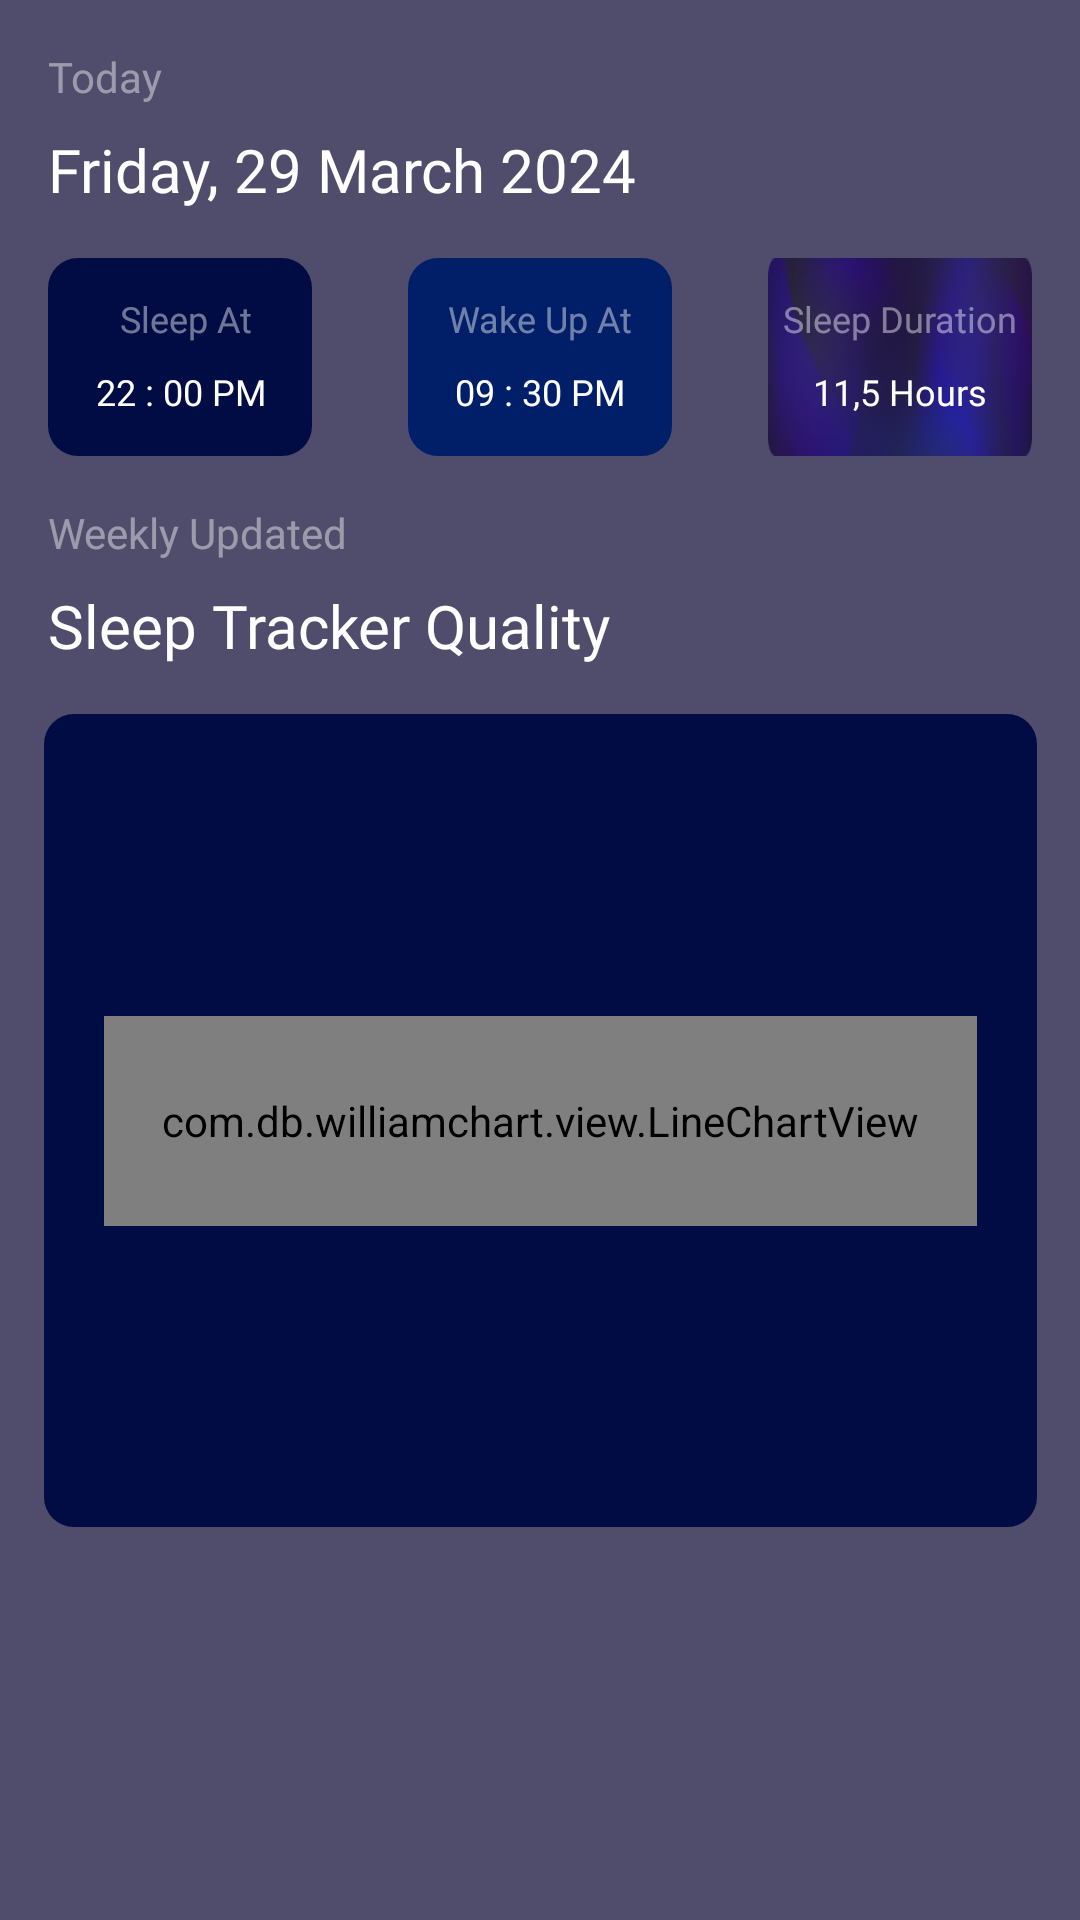

Reconstruct the res/layout file that produces this screen, plus the resources it refers to.
<!-- AndroidManifest.xml: application theme Theme.DLEEP2 -->
<!-- res/layout/fragment_sleep_tracker.xml -->
<?xml version="1.0" encoding="utf-8"?>
<androidx.constraintlayout.widget.ConstraintLayout xmlns:android="http://schemas.android.com/apk/res/android"
    xmlns:app="http://schemas.android.com/apk/res-auto"
    xmlns:tools="http://schemas.android.com/tools"
    android:id="@+id/constraintLayoutDisc"
    android:layout_width="match_parent"
    android:layout_height="match_parent"
    tools:context=".alarm.SleepTrackerFragment"
    android:background="@color/violetbox"
    tools:layout_editor_absoluteX="15dp">

    
    <TextView
        android:id="@+id/today"
        android:layout_width="wrap_content"
        android:layout_height="wrap_content"
        android:layout_marginStart="16dp"
        android:layout_marginTop="16dp"
        android:fontFamily="@font/montserratregular"
        android:text="Today"
        android:textColor="@color/alarmname"
        android:textSize="14sp"
        app:layout_constraintStart_toStartOf="parent"
        app:layout_constraintTop_toTopOf="parent" />

    <TextView
        android:id="@+id/todaydate"
        android:layout_width="wrap_content"
        android:layout_height="wrap_content"
        android:layout_marginStart="16dp"
        android:layout_marginTop="8dp"
        android:fontFamily="@font/montserratbold"
        android:text="Friday, 29 March 2024"
        android:textColor="@color/white"
        android:textSize="20sp"
        app:layout_constraintStart_toStartOf="parent"
        app:layout_constraintTop_toBottomOf="@+id/today" />

    <androidx.constraintlayout.widget.ConstraintLayout
        android:id="@+id/todaysleepatcard"
        android:layout_width="0dp"
        android:layout_height="66dp"
        android:layout_marginStart="16dp"
        android:layout_marginTop="16dp"
        android:layout_marginEnd="16dp"
        android:background="@drawable/tsac"
        app:layout_constraintEnd_toStartOf="@+id/todaywakeupatcard"
        app:layout_constraintStart_toStartOf="parent"
        app:layout_constraintTop_toBottomOf="@id/todaydate">

        <TextView
            android:id="@+id/sleepattitle"
            android:layout_width="wrap_content"
            android:layout_height="wrap_content"
            android:layout_marginStart="24dp"
            android:layout_marginTop="12dp"
            android:fontFamily="@font/montserratregular"
            android:text="Sleep At"
            android:textColor="@color/alarmname"
            android:textSize="12sp"
            app:layout_constraintStart_toStartOf="parent"
            app:layout_constraintTop_toTopOf="parent" />

        <TextView
            android:id="@+id/sleepatvalue"
            android:layout_width="wrap_content"
            android:layout_height="wrap_content"
            android:layout_marginStart="16dp"
            android:layout_marginTop="8dp"
            android:fontFamily="@font/montserratbold"
            android:text="22 : 00 PM"
            android:textColor="@color/white"
            android:textSize="12sp"
            app:layout_constraintStart_toStartOf="parent"
            app:layout_constraintTop_toBottomOf="@id/sleepattitle" />

    </androidx.constraintlayout.widget.ConstraintLayout>

    <androidx.constraintlayout.widget.ConstraintLayout
        android:id="@+id/todaywakeupatcard"
        android:layout_width="0dp"
        android:layout_height="66dp"
        android:layout_marginStart="16dp"
        android:layout_marginTop="16dp"
        android:layout_marginEnd="16dp"
        android:background="@drawable/twuc"
        app:layout_constraintEnd_toStartOf="@+id/todaysleepdurcard"
        app:layout_constraintStart_toEndOf="@id/todaysleepatcard"
        app:layout_constraintTop_toBottomOf="@id/todaydate">

        <TextView
            android:id="@+id/wakeupattitle"
            android:layout_width="wrap_content"
            android:layout_height="wrap_content"
            android:layout_marginTop="12dp"
            android:fontFamily="@font/montserratregular"
            android:text="Wake Up At"
            android:textColor="@color/alarmname"
            android:textSize="12sp"
            app:layout_constraintEnd_toEndOf="parent"
            app:layout_constraintStart_toStartOf="parent"
            app:layout_constraintTop_toTopOf="parent" />

        <TextView
            android:id="@+id/wakeupatvalue"
            android:layout_width="wrap_content"
            android:layout_height="wrap_content"
            android:layout_marginTop="8dp"
            android:fontFamily="@font/montserratbold"
            android:text="09 : 30 PM"
            android:textColor="@color/white"
            android:textSize="12sp"
            app:layout_constraintEnd_toEndOf="parent"
            app:layout_constraintStart_toStartOf="parent"
            app:layout_constraintTop_toBottomOf="@id/wakeupattitle" />

    </androidx.constraintlayout.widget.ConstraintLayout>

    <androidx.constraintlayout.widget.ConstraintLayout
        android:id="@+id/todaysleepdurcard"
        android:layout_width="0dp"
        android:layout_height="66dp"
        android:layout_marginStart="16dp"
        android:layout_marginTop="16dp"
        android:layout_marginEnd="16dp"
        android:background="@drawable/bedtimebg"
        app:layout_constraintEnd_toEndOf="parent"
        app:layout_constraintStart_toEndOf="@+id/todaywakeupatcard"
        app:layout_constraintTop_toBottomOf="@id/todaydate">

        <TextView
            android:id="@+id/sleepdurtitle"
            android:layout_width="wrap_content"
            android:layout_height="wrap_content"
            android:layout_marginTop="12dp"
            android:fontFamily="@font/montserratregular"
            android:text="Sleep Duration"
            android:textColor="@color/alarmname"
            android:textSize="12sp"
            app:layout_constraintEnd_toEndOf="parent"
            app:layout_constraintStart_toStartOf="parent"
            app:layout_constraintTop_toTopOf="parent" />

        <TextView
            android:id="@+id/sleepdurvalue"
            android:layout_width="wrap_content"
            android:layout_height="wrap_content"
            android:layout_marginTop="8dp"
            android:fontFamily="@font/montserratbold"
            android:text="11,5 Hours"
            android:textColor="@color/white"
            android:textSize="12sp"
            app:layout_constraintEnd_toEndOf="parent"
            app:layout_constraintStart_toStartOf="parent"
            app:layout_constraintTop_toBottomOf="@id/sleepdurtitle" />

    </androidx.constraintlayout.widget.ConstraintLayout>

    <TextView
        android:id="@+id/weeklyupdated"
        android:layout_width="wrap_content"
        android:layout_height="wrap_content"
        android:layout_marginStart="16dp"
        android:layout_marginTop="16dp"
        android:fontFamily="@font/montserratregular"
        android:text="Weekly Updated"
        android:textColor="@color/alarmname"
        android:textSize="14sp"
        app:layout_constraintStart_toStartOf="parent"
        app:layout_constraintTop_toBottomOf="@id/todaysleepatcard" />

    <TextView
        android:id="@+id/sleeptrackertitle"
        android:layout_width="wrap_content"
        android:layout_height="wrap_content"
        android:layout_marginStart="16dp"
        android:layout_marginTop="8dp"
        android:fontFamily="@font/montserratbold"
        android:text="Sleep Tracker Quality"
        android:textColor="@color/white"
        android:textSize="20sp"
        app:layout_constraintStart_toStartOf="parent"
        app:layout_constraintTop_toBottomOf="@+id/weeklyupdated" />

    <androidx.constraintlayout.widget.ConstraintLayout
        android:id="@+id/chart"
        android:layout_width="331dp"
        android:layout_height="271dp"
        android:layout_marginTop="16dp"
        android:background="@drawable/tsac"
        app:layout_constraintEnd_toEndOf="parent"
        app:layout_constraintStart_toStartOf="parent"
        app:layout_constraintTop_toBottomOf="@id/sleeptrackertitle">

        <com.db.williamchart.view.LineChartView
            android:id="@+id/lineChart"
            android:layout_width="0dp"
            android:layout_height="70dp"
            android:layout_marginLeft="20dp"
            android:layout_marginRight="20dp"
            app:chart_axis="none"
            app:chart_gridEffect="dotted"
            app:chart_labelsColor="#0D47A1"
            app:chart_labelsSize="10sp"
            app:chart_lineColor="#ffffff"
            app:chart_lineThickness="3dp"
            app:chart_smoothLine="true"
            app:layout_constraintBottom_toBottomOf="parent"
            app:layout_constraintEnd_toEndOf="parent"
            app:layout_constraintStart_toStartOf="parent"
            app:layout_constraintTop_toTopOf="parent" />



    </androidx.constraintlayout.widget.ConstraintLayout>
</androidx.constraintlayout.widget.ConstraintLayout>
<!-- resources referenced by this layout -->
<resources>
  <color name="alarmname">#70FFFFFF</color>
  <color name="violetbox">#B307072D</color>
  <color name="white">#FFFFFFFF</color>
  <!-- drawable bedtimebg: png bitmap (drawable, 31771 bytes) -->
  <!-- drawable tsac (drawable) -->
  <?xml version="1.0" encoding="utf-8"?>
  <shape xmlns:android="http://schemas.android.com/apk/res/android">
      <corners android:radius="10dp"/>
      <solid android:color="@color/blueedit"></solid>
      <size
          android:width="101dp"
          android:height="66dp">
      </size>
  </shape>
  <!-- drawable twuc (drawable) -->
  <?xml version="1.0" encoding="utf-8"?>
  <shape xmlns:android="http://schemas.android.com/apk/res/android">
      <corners android:radius="10dp"/>
      <solid android:color="@color/blueplayer"></solid>
      <size
          android:width="101dp"
          android:height="66dp">
      </size>
  </shape>
  <style name="Theme.DLEEP2" parent="Base.Theme.DLEEP2" />
  <color name="blueedit">#000C43</color>
  <color name="blueplayer">#001F68</color>
  <style name="Base.Theme.DLEEP2" parent="Theme.Material3.DayNight.NoActionBar">
          
          
      </style>
</resources>
